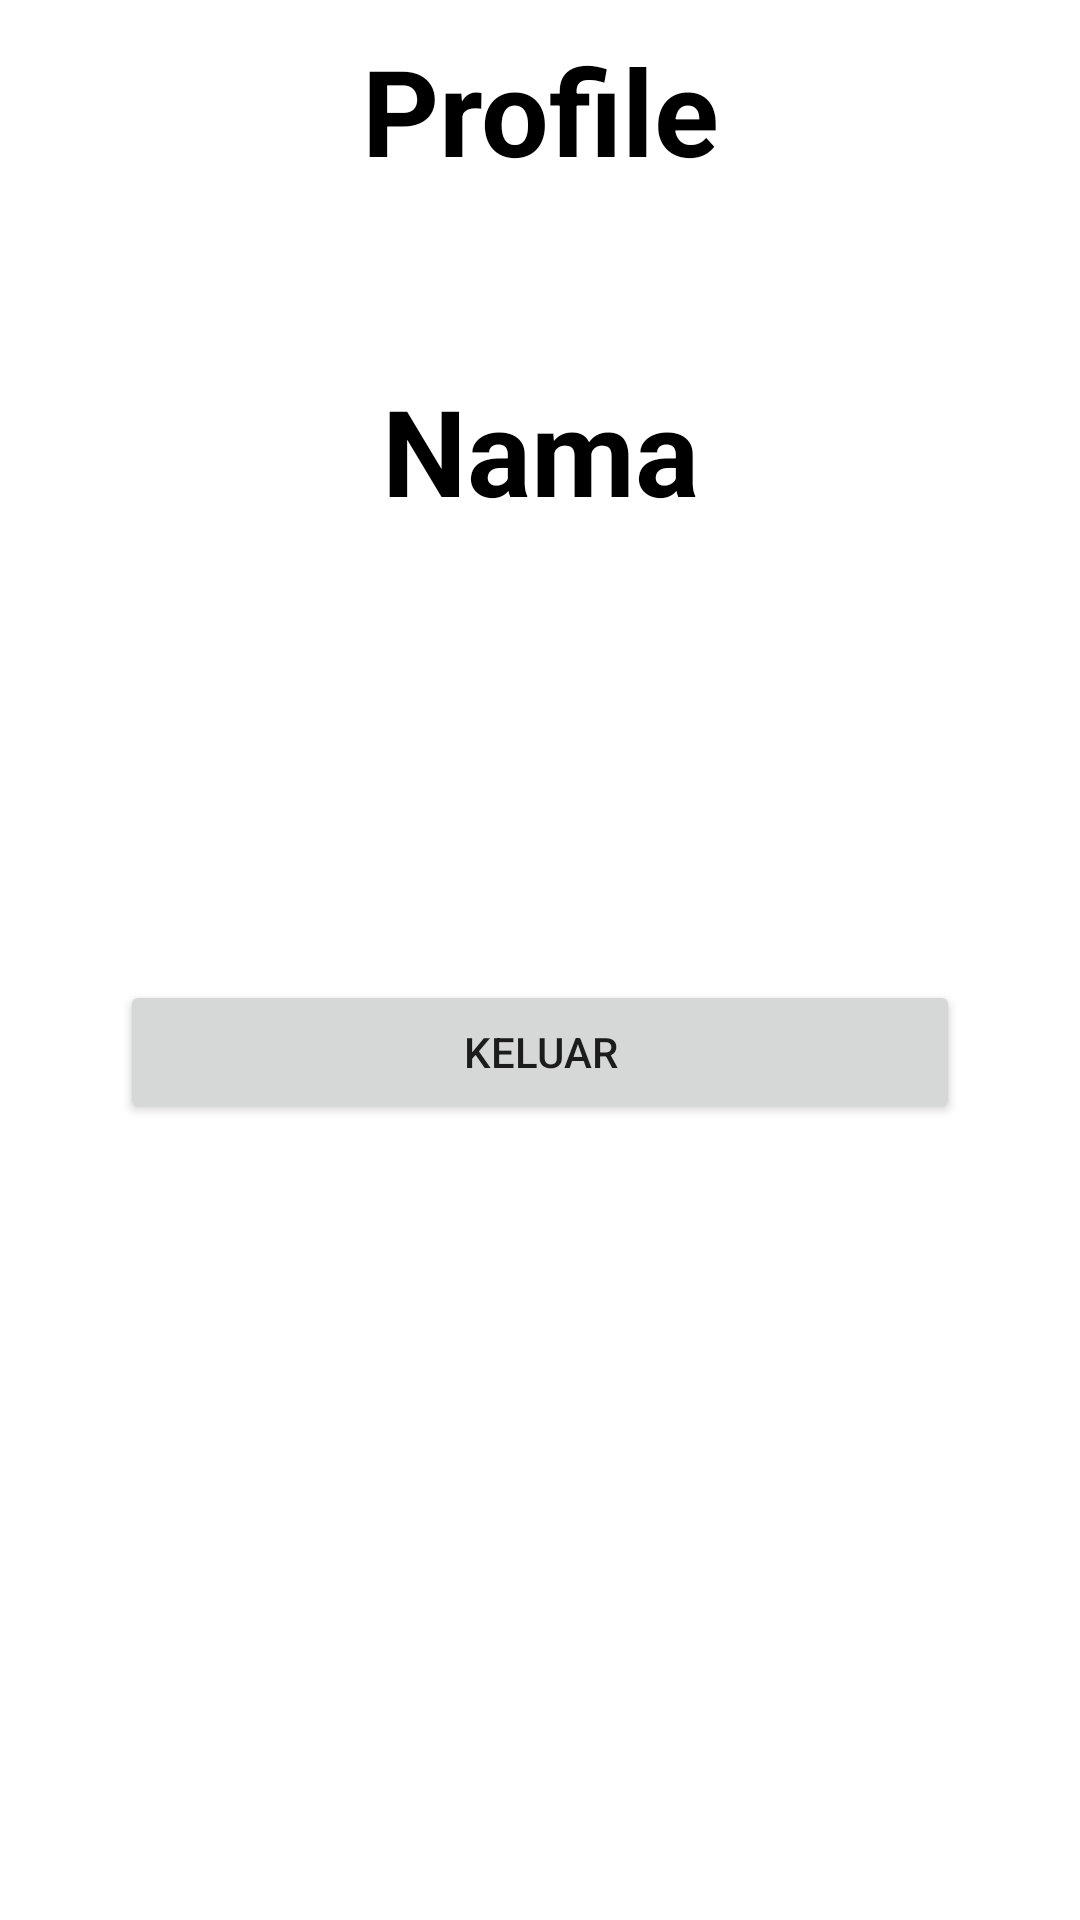

Layout XML and referenced resources for this Android screen:
<!-- AndroidManifest.xml: application theme Theme.TugasTpcEmpatNav -->
<!-- res/layout/fragment_profile.xml -->
<?xml version="1.0" encoding="utf-8"?>
<LinearLayout xmlns:android="http://schemas.android.com/apk/res/android"
    xmlns:tools="http://schemas.android.com/tools"
    android:layout_width="match_parent"
    android:layout_height="match_parent"
    android:orientation="vertical"
    tools:context=".ProfileFragment">

    <TextView
        android:layout_width="match_parent"
        android:layout_height="wrap_content"
        android:layout_marginTop="10dp"
        android:text="Profile"
        android:gravity="center"
        android:textColor="@color/black"
        android:textSize="40sp"
        android:textStyle="bold" />

    <TextView
        android:id="@+id/tv_nama"
        android:layout_width="match_parent"
        android:layout_height="wrap_content"
        android:layout_marginTop="60dp"
        android:text="Nama"
        android:gravity="center"
        android:textColor="@color/black"
        android:textSize="40sp"
        android:textStyle="bold" />

    <Button
        android:layout_width="match_parent"
        android:layout_height="wrap_content"
        android:text="Keluar"
        android:layout_marginTop="150dp"
        android:layout_gravity="center"
        android:layout_marginStart="40dp"
        android:layout_marginEnd="40dp"
        />

</LinearLayout>
<!-- resources referenced by this layout -->
<resources>
  <style name="Theme.TugasTpcEmpatNav" parent="Theme.MaterialComponents.DayNight.DarkActionBar">
          
          <item name="colorPrimary">@color/purple_500</item>
          <item name="colorPrimaryVariant">@color/purple_700</item>
          <item name="colorOnPrimary">@color/white</item>
          
          <item name="colorSecondary">@color/teal_200</item>
          <item name="colorSecondaryVariant">@color/teal_700</item>
          <item name="colorOnSecondary">@color/black</item>
          
          <item name="android:statusBarColor" tools:targetApi="l">?attr/colorPrimaryVariant</item>
          
      </style>
  <!-- not gathered from this repository: default colours our renderer supplied (Android Studio template values) -->
  <color name="purple_500">#FF6200EE</color>
  <color name="purple_700">#FF3700B3</color>
  <color name="teal_200">#FF03DAC5</color>
  <color name="teal_700">#FF018786</color>
  <color name="black">#FF000000</color>
  <color name="white">#FFFFFFFF</color>
</resources>
